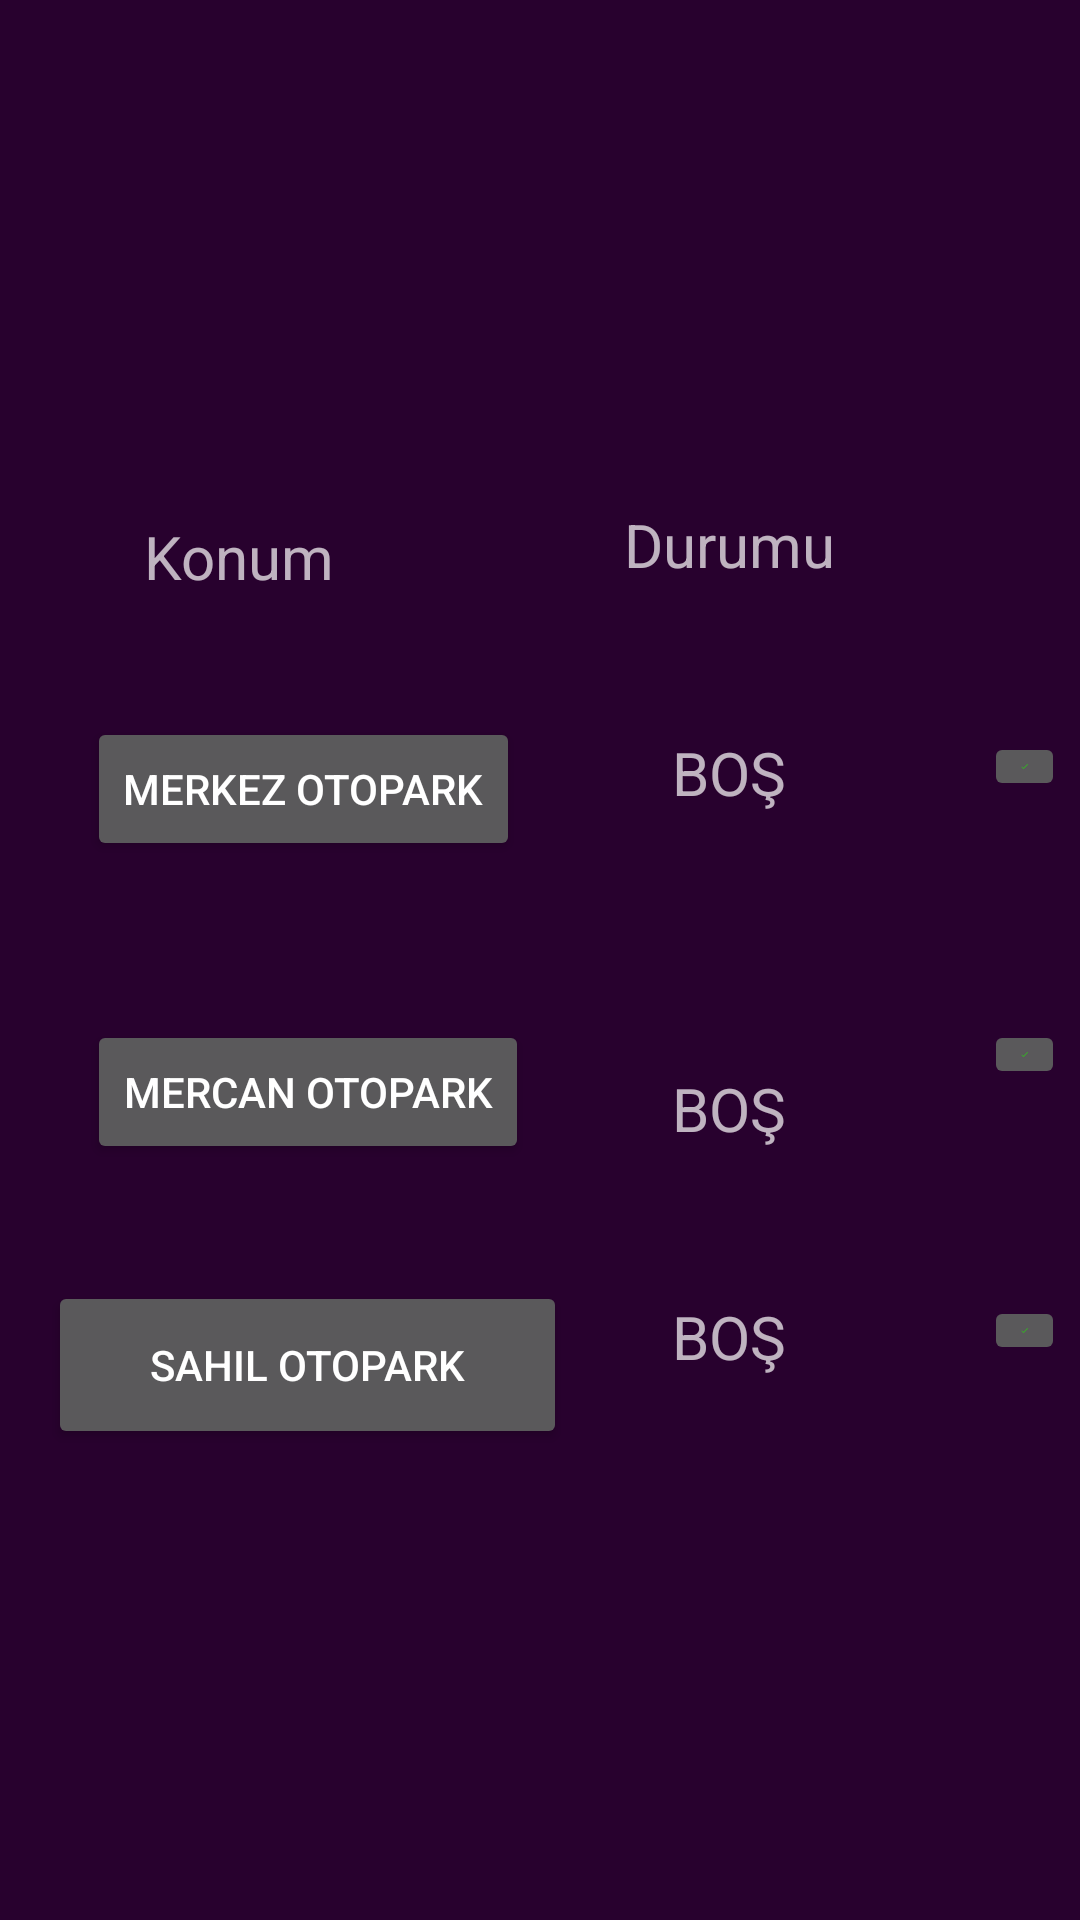

Android layout source for this screen:
<!-- AndroidManifest.xml: application theme Theme.Mobil -->
<!-- res/layout/activity_main_tuzla.xml -->
<?xml version="1.0" encoding="utf-8"?>
<androidx.constraintlayout.widget.ConstraintLayout xmlns:android="http://schemas.android.com/apk/res/android"
    xmlns:app="http://schemas.android.com/apk/res-auto"
    xmlns:tools="http://schemas.android.com/tools"
    android:layout_width="match_parent"
    android:layout_height="match_parent"
    android:background="@color/constraintcolor"
    tools:context=".MainTuzla">

    <ImageButton
        android:id="@+id/imageButton"
        android:layout_width="wrap_content"
        android:layout_height="wrap_content"
        android:layout_marginStart="328dp"
        android:layout_marginTop="432dp"
        app:layout_constraintStart_toStartOf="parent"
        app:layout_constraintTop_toTopOf="parent"
        app:srcCompat="@drawable/tick" />

    <ImageButton
        android:id="@+id/imageButton9"
        android:layout_width="wrap_content"
        android:layout_height="wrap_content"
        android:layout_marginStart="328dp"
        android:layout_marginTop="340dp"
        app:layout_constraintStart_toStartOf="parent"
        app:layout_constraintTop_toTopOf="parent"
        app:srcCompat="@drawable/tick" /><![CDATA[





    20sp"
        app:layout_constraintStart_toStartOf="parent"
        app:layout_constraintTop_toTopOf="parent" />













    ]]>

    <TextView
        android:id="@+id/textView4"
        android:layout_width="wrap_content"
        android:layout_height="wrap_content"
        android:layout_marginStart="140dp"
        android:layout_marginTop="100dp"
        android:layout_marginEnd="140dp"
        android:layout_marginBottom="600dp"
        android:text="TUZLA OTOPARKLAR"
        android:textSize="30sp"
        app:layout_constraintBottom_toBottomOf="parent"
        app:layout_constraintEnd_toEndOf="parent"
        app:layout_constraintHorizontal_bias="0.352"
        app:layout_constraintStart_toStartOf="parent"
        app:layout_constraintTop_toTopOf="parent"
        app:layout_constraintVertical_bias="0.0" />

    <TextView
        android:id="@+id/textView11"
        android:layout_width="82dp"
        android:layout_height="29dp"
        android:layout_marginStart="208dp"
        android:layout_marginTop="168dp"
        android:text="Durumu"
        android:textSize="20sp"
        app:layout_constraintStart_toStartOf="parent"
        app:layout_constraintTop_toTopOf="parent" />

    <TextView
        android:id="@+id/textView12"
        android:layout_width="67dp"
        android:layout_height="27dp"
        android:layout_marginStart="224dp"
        android:layout_marginTop="244dp"
        android:text="BOŞ"
        android:textSize="20sp"
        app:layout_constraintStart_toStartOf="parent"
        app:layout_constraintTop_toTopOf="parent" />

    <TextView
        android:id="@+id/textView15"
        android:layout_width="67dp"
        android:layout_height="27dp"
        android:layout_marginStart="224dp"
        android:layout_marginTop="432dp"
        android:text="BOŞ"
        android:textSize="20sp"
        app:layout_constraintStart_toStartOf="parent"
        app:layout_constraintTop_toTopOf="parent" />

    <TextView
        android:id="@+id/textView17"
        android:layout_width="67dp"
        android:layout_height="27dp"
        android:layout_marginStart="224dp"
        android:layout_marginTop="356dp"
        android:text="BOŞ"
        android:textSize="20sp"
        app:layout_constraintStart_toStartOf="parent"
        app:layout_constraintTop_toTopOf="parent" />

    <TextView
        android:id="@+id/textView20"
        android:layout_width="77dp"
        android:layout_height="25dp"
        android:layout_marginStart="48dp"
        android:layout_marginTop="172dp"
        android:text="Konum"
        android:textSize="20sp"
        app:layout_constraintStart_toStartOf="parent"
        app:layout_constraintTop_toTopOf="parent" />

    <ImageButton
        android:id="@+id/imageButton8"
        android:layout_width="wrap_content"
        android:layout_height="wrap_content"
        android:layout_marginStart="328dp"
        android:layout_marginTop="244dp"
        app:layout_constraintStart_toStartOf="parent"
        app:layout_constraintTop_toTopOf="parent"
        app:srcCompat="@drawable/tick" />

    <Button
        android:id="@+id/button7"
        android:layout_width="wrap_content"
        android:layout_height="wrap_content"
        android:layout_marginStart="16dp"
        android:layout_marginTop="42dp"
        android:layout_marginEnd="38dp"
        android:text="Merkez Otopark"
        app:layout_constraintEnd_toStartOf="@+id/textView12"
        app:layout_constraintStart_toStartOf="parent"
        app:layout_constraintTop_toBottomOf="@+id/textView20" />

    <Button
        android:id="@+id/button8"
        android:layout_width="wrap_content"
        android:layout_height="wrap_content"
        android:layout_marginStart="16dp"
        android:layout_marginTop="53dp"
        android:layout_marginEnd="35dp"
        android:text="Mercan Otopark"
        app:layout_constraintEnd_toStartOf="@+id/textView17"
        app:layout_constraintStart_toStartOf="parent"
        app:layout_constraintTop_toBottomOf="@+id/button7" />

    <Button
        android:id="@+id/button9"
        android:layout_width="173dp"
        android:layout_height="56dp"
        android:layout_marginStart="16dp"
        android:layout_marginTop="39dp"
        android:layout_marginEnd="35dp"
        android:text="Sahil Otopark"
        app:layout_constraintEnd_toStartOf="@+id/textView15"
        app:layout_constraintStart_toStartOf="parent"
        app:layout_constraintTop_toBottomOf="@+id/button8" />

</androidx.constraintlayout.widget.ConstraintLayout>
<!-- resources referenced by this layout -->
<resources>
  <color name="constraintcolor">#28012E</color>
  <!-- drawable tick (drawable) -->
  <vector android:height="3dp" android:tint="#34B024"
      android:viewportHeight="24" android:viewportWidth="24"
      android:width="3dp" xmlns:android="http://schemas.android.com/apk/res/android">
      <path android:fillColor="@android:color/white" android:pathData="M9,16.17L4.83,12l-1.42,1.41L9,19 21,7l-1.41,-1.41z"/>
  </vector>
  <style name="Theme.Mobil" parent="Theme.MaterialComponents.NoActionBar">
          
          <item name="colorPrimary">@color/purple_500</item>
          <item name="colorPrimaryVariant">@color/purple_700</item>
          <item name="colorOnPrimary">@color/white</item>
          
          <item name="colorSecondary">@color/teal_200</item>
          <item name="colorSecondaryVariant">@color/teal_700</item>
          <item name="colorOnSecondary">@color/black</item>
          
          <item name="android:statusBarColor" tools:targetApi="l">?attr/colorPrimaryVariant</item>
          
      </style>
  <color name="purple_500">#4F025C</color>
  <color name="purple_700">#1F1C27</color>
  <color name="white">#FFFFFFFF</color>
  <color name="teal_200">#FF03DAC5</color>
  <color name="teal_700">#FF018786</color>
  <color name="black">#FF000000</color>
</resources>
